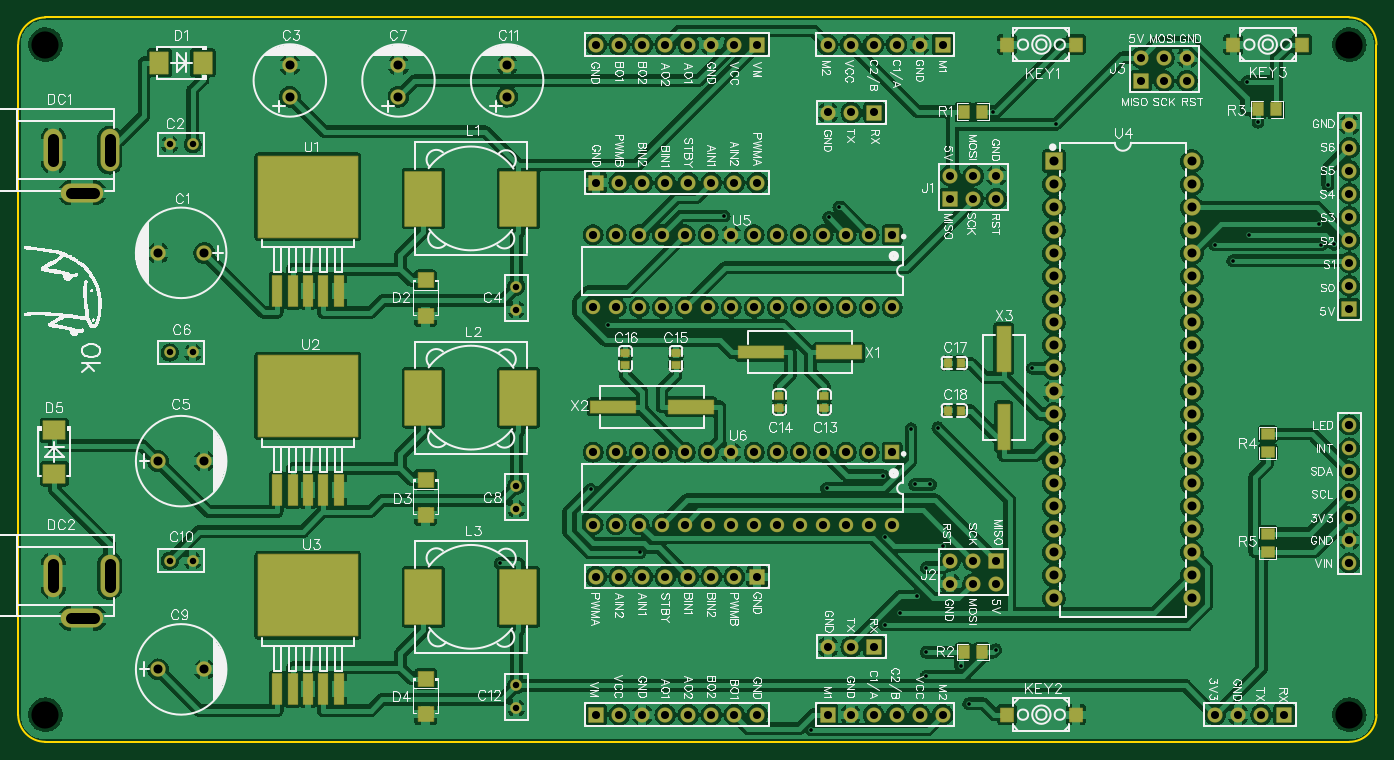
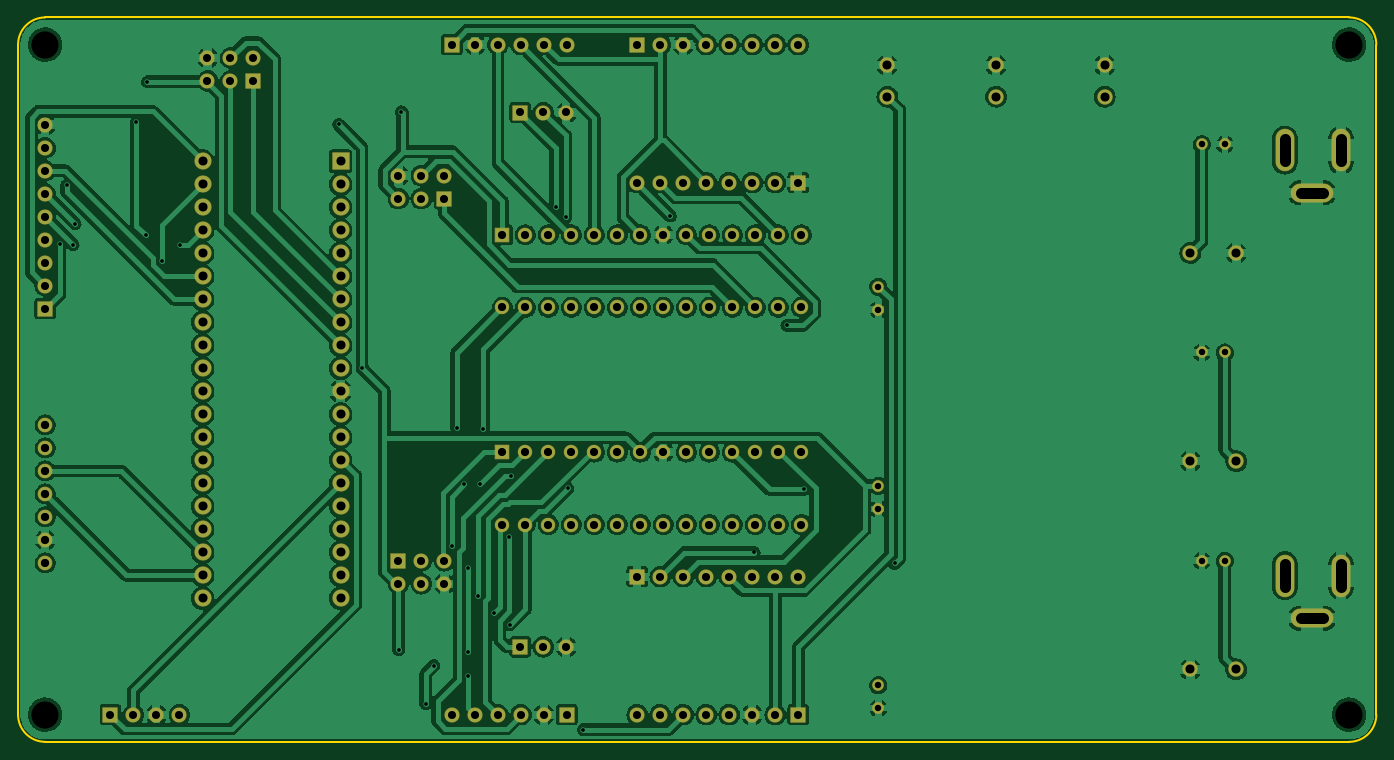
Circuit board: 10 layer files. Board 150.0 x 80.0 mm.
- drill: Drill_NPTH_Through.DRL (293 bytes)
- drill: Drill_PTH_Through.DRL (3725 bytes)
- drill: Drill_PTH_Through_Via.DRL (787 bytes)
- outline: Gerber_BoardOutlineLayer.GKO (770 bytes)
- bottom_copper: Gerber_BottomLayer.GBL (210362 bytes)
- bottom_mask: Gerber_BottomSolderMaskLayer.GBS (6796 bytes)
- top_copper: Gerber_TopLayer.GTL (311897 bytes)
- paste: Gerber_TopPasteMaskLayer.GTP (5082 bytes)
- top_silk: Gerber_TopSilkscreenLayer.GTO (137693 bytes)
- top_mask: Gerber_TopSolderMaskLayer.GTS (9668 bytes)

=== drill: Drill_NPTH_Through.DRL ===
M48
METRIC,LZ,000.000
;FILE_FORMAT=3:3
;TYPE=NON_PLATED
;Layer: NPTH_Through
;EasyEDA v6.5.22, 2022-12-10 21:12:04
;e12cfe8ce6ad4c4799b389a6830ee86a,10
;Gerber Generator version 0.2
;Holesize 1 = 3.000 mm
T01C3.000
%
G05
G90
T01
X003000Y003000
X003000Y077000
X147000Y077000
X147000Y003000
M30

=== drill: Drill_PTH_Through.DRL ===
M48
METRIC,LZ,000.000
;FILE_FORMAT=3:3
;TYPE=PLATED
;Layer: PTH_Through
;EasyEDA v6.5.22, 2022-12-10 21:12:04
;e12cfe8ce6ad4c4799b389a6830ee86a,10
;Gerber Generator version 0.2
;Holesize 1 = 0.712 mm
T01C0.712
;Holesize 2 = 0.889 mm
T02C0.889
;Holesize 3 = 0.901 mm
T03C0.901
;Holesize 4 = 0.915 mm
T04C0.915
;Holesize 5 = 1.000 mm
T05C1.000
;Holesize 6 = 1.200 mm
T06C1.200
%
G05
G90
T01
X016730Y066000
X019270Y066000
X055000Y047730
X055000Y050270
X019270Y043000
X016730Y043000
X055000Y025730
X055000Y028270
X019270Y020000
X016730Y020000
X055000Y003730
X055000Y006270
T02
X139810Y003000
X137270Y003000
X134730Y003000
X132190Y003000
X089380Y077000
X091920Y077000
X094460Y077000
X097000Y077000
X099540Y077000
X102080Y077000
X102080Y003000
X099540Y003000
X097000Y003000
X094460Y003000
X091920Y003000
X089380Y003000
X063840Y003000
X066380Y003000
X068920Y003000
X071460Y003000
X074000Y003000
X076540Y003000
X079080Y003000
X081620Y003000
X081620Y018240
X079080Y018240
X076540Y018240
X074000Y018240
X071460Y018240
X068920Y018240
X066380Y018240
X063840Y018240
X081620Y077000
X079080Y077000
X076540Y077000
X074000Y077000
X071460Y077000
X068920Y077000
X066380Y077000
X063840Y077000
X063840Y061760
X066380Y061760
X068920Y061760
X071460Y061760
X074000Y061760
X076540Y061760
X079080Y061760
X081620Y061760
X108000Y062540
X108000Y060000
X105460Y062540
X105460Y060000
X102920Y062540
X102920Y060000
X102920Y017460
X102920Y020000
X105460Y017460
X105460Y020000
X108000Y017460
X108000Y020000
X129080Y075540
X129080Y073000
X126540Y075540
X126540Y073000
X124000Y075540
X124000Y073000
X147000Y068160
X147000Y065620
X147000Y063080
X147000Y060540
X147000Y058000
X147000Y055460
X147000Y052920
X147000Y050380
X147000Y047840
X089460Y069500
X092000Y069500
X094540Y069500
X089460Y010500
X092000Y010500
X094540Y010500
T03
X096510Y056000
X093970Y056000
X091430Y056000
X088890Y056000
X086350Y056000
X083810Y056000
X081270Y056000
X078730Y056000
X076190Y056000
X073650Y056000
X071110Y056000
X068570Y056000
X066030Y056000
X063490Y056000
X096510Y048000
X093970Y048000
X091430Y048000
X088890Y048000
X086350Y048000
X083810Y048000
X081270Y048000
X078730Y048000
X076190Y048000
X073650Y048000
X071110Y048000
X068570Y048000
X066030Y048000
X063490Y048000
X096510Y032000
X093970Y032000
X091430Y032000
X088890Y032000
X086350Y032000
X083810Y032000
X081270Y032000
X078730Y032000
X076190Y032000
X073650Y032000
X071110Y032000
X068570Y032000
X066030Y032000
X063490Y032000
X096510Y024000
X093970Y024000
X091430Y024000
X088890Y024000
X086350Y024000
X083810Y024000
X081270Y024000
X078730Y024000
X076190Y024000
X073650Y024000
X071110Y024000
X068570Y024000
X066030Y024000
X063490Y024000
T04
X147000Y035000
X147000Y032460
X147000Y029920
X147000Y027380
X147000Y024840
X147000Y022300
X147000Y019760
T05
X020540Y054000
X015460Y054000
X015460Y031000
X020540Y031000
X015460Y008000
X020540Y008000
X030000Y074750
X030000Y071250
X042000Y074750
X042000Y071250
X054000Y074750
X054000Y071250
X114380Y018410
X114380Y023490
X114380Y020950
X114380Y033650
X114380Y043810
X114380Y046350
X114380Y048890
X114380Y051430
X114380Y053970
X114380Y056510
X114380Y059050
X114380Y061590
X114380Y064130
X114380Y041270
X114380Y036190
X114380Y038730
X114380Y031110
X114380Y026030
X114380Y028570
X114380Y015870
X129620Y061590
X129620Y064130
X129620Y059050
X129620Y056510
X129620Y026030
X129620Y028570
X129620Y031110
X129620Y033650
X129620Y023490
X129620Y020950
X129620Y018410
X129620Y015870
X129620Y043810
X129620Y041270
X129620Y038730
X129620Y036190
X129620Y046350
X129620Y048890
X129620Y051430
X129620Y053970
T06
X010100Y064100G85X010100Y066600
X003900Y066600G85X003900Y064100
X005850Y060650G85X008350Y060650
X010100Y017100G85X010100Y019600
X003900Y019600G85X003900Y017100
X005850Y013650G85X008350Y013650
M30

=== drill: Drill_PTH_Through_Via.DRL ===
M48
METRIC,LZ,000.000
;FILE_FORMAT=3:3
;TYPE=PLATED
;Layer: PTH_Through_Via
;EasyEDA v6.5.22, 2022-12-10 21:12:04
;e12cfe8ce6ad4c4799b389a6830ee86a,10
;Gerber Generator version 0.2
;Holesize 1 = 0.400 mm
T01C0.400
%
G05
G90
T01
X053206Y019700
X100267Y007236
X107959Y010183
X136922Y068432
X135907Y055946
X145361Y054945
X114584Y068206
X112008Y041270
X087578Y001358
X095542Y029404
X068698Y020909
X063219Y027881
X077965Y058068
X107677Y069596
X135708Y072891
X100278Y019225
X100278Y009906
X104973Y004219
X104077Y008423
X098612Y034570
X089272Y027981
X095706Y012901
X101563Y034699
X097402Y014197
X144636Y061475
X143697Y057238
X143917Y054917
X132133Y054917
X134127Y053131
X065095Y045996
X089508Y057922
X090630Y059044
X099257Y016062
X095751Y022566
X102100Y021602
X100752Y028422
X098999Y028422
M30

=== outline: Gerber_BoardOutlineLayer.GKO ===
G04 Layer: BoardOutlineLayer*
G04 EasyEDA v6.5.22, 2022-12-10 21:12:04*
G04 e12cfe8ce6ad4c4799b389a6830ee86a,10*
G04 Gerber Generator version 0.2*
G04 Scale: 100 percent, Rotated: No, Reflected: No *
G04 Dimensions in millimeters *
G04 leading zeros omitted , absolute positions ,4 integer and 5 decimal *
%FSLAX45Y45*%
%MOMM*%

%ADD10C,0.2540*%
D10*
X0Y299999D02*
G01*
X0Y7699984D01*
X14699970Y0D02*
G01*
X299999Y0D01*
X14999970Y7699984D02*
G01*
X14999970Y299999D01*
X299999Y7999984D02*
G01*
X14699970Y7999984D01*
G75*
G01*
X14699971Y7999984D02*
G02*
X14999970Y7699985I0J-299999D01*
G75*
G01*
X14999970Y299999D02*
G02*
X14699971Y0I-299999J0D01*
G75*
G01*
X299999Y0D02*
G02*
X0Y299999I0J299999D01*
G75*
G01*
X0Y7699985D02*
G02*
X299999Y7999984I299999J0D01*

%LPD*%
M02*

=== bottom_copper: Gerber_BottomLayer.GBL (210362 bytes, source omitted) ===
=== bottom_mask: Gerber_BottomSolderMaskLayer.GBS (6796 bytes, source omitted) ===
=== top_copper: Gerber_TopLayer.GTL (311897 bytes, source omitted) ===
=== paste: Gerber_TopPasteMaskLayer.GTP ===
G04 Layer: TopPasteMaskLayer*
G04 EasyEDA v6.5.22, 2022-12-10 21:12:04*
G04 e12cfe8ce6ad4c4799b389a6830ee86a,10*
G04 Gerber Generator version 0.2*
G04 Scale: 100 percent, Rotated: No, Reflected: No *
G04 Dimensions in millimeters *
G04 leading zeros omitted , absolute positions ,4 integer and 5 decimal *
%FSLAX45Y45*%
%MOMM*%

%AMMACRO1*21,1,$1,$2,0,0,$3*%
%ADD10R,2.4000X2.0000*%
%ADD11R,2.0000X2.4000*%
%ADD12R,1.7000X1.6000*%
%ADD13R,1.4000X1.5000*%
%ADD14R,4.0000X6.0000*%
%ADD15R,11.0000X9.0000*%
%ADD16MACRO1,1.02X3.3585X0.0000*%
%ADD17R,0.9000X0.8000*%
%ADD18R,0.8000X0.9000*%
%ADD19R,5.0000X1.5000*%
%ADD20R,5.0000X1.3000*%
%ADD21R,1.5000X5.0000*%
%ADD22R,1.3000X5.0000*%

%LPD*%
G36*
X10376001Y7028586D02*
G01*
X10370972Y7023608D01*
X10370972Y6895592D01*
X10376001Y6890613D01*
X10491012Y6890613D01*
X10495991Y6895592D01*
X10495483Y6937603D01*
X10451490Y6937603D01*
X10451490Y6982612D01*
X10496499Y6982612D01*
X10495991Y7023608D01*
X10491012Y7028586D01*
G37*
G36*
X10590987Y7028586D02*
G01*
X10586008Y7023608D01*
X10586516Y6982612D01*
X10630509Y6982612D01*
X10630509Y6937603D01*
X10586008Y6937603D01*
X10586008Y6895592D01*
X10590987Y6890613D01*
X10705998Y6890613D01*
X10710976Y6895592D01*
X10710976Y7023608D01*
X10705998Y7028586D01*
G37*
G36*
X10590987Y1059586D02*
G01*
X10586008Y1054608D01*
X10586516Y1012596D01*
X10630509Y1012596D01*
X10630509Y967587D01*
X10585500Y967587D01*
X10586008Y926592D01*
X10590987Y921613D01*
X10705998Y921613D01*
X10711027Y926592D01*
X10711027Y1054608D01*
X10705998Y1059586D01*
G37*
G36*
X10376001Y1059586D02*
G01*
X10371023Y1054608D01*
X10371023Y926592D01*
X10376001Y921613D01*
X10491012Y921613D01*
X10495991Y926592D01*
X10495483Y967587D01*
X10451490Y967587D01*
X10451490Y1012596D01*
X10495991Y1012596D01*
X10495991Y1054608D01*
X10491012Y1059586D01*
G37*
G36*
X13627201Y7053986D02*
G01*
X13622172Y7049008D01*
X13622172Y6920992D01*
X13627201Y6916013D01*
X13742212Y6916013D01*
X13747191Y6920992D01*
X13746683Y6963003D01*
X13702690Y6963003D01*
X13702690Y7008012D01*
X13747699Y7008012D01*
X13747191Y7049008D01*
X13742212Y7053986D01*
G37*
G36*
X13842187Y7053986D02*
G01*
X13837208Y7049008D01*
X13837716Y7008012D01*
X13881709Y7008012D01*
X13881709Y6963003D01*
X13837208Y6963003D01*
X13837208Y6920992D01*
X13842187Y6916013D01*
X13957198Y6916013D01*
X13962176Y6920992D01*
X13962176Y7049008D01*
X13957198Y7053986D01*
G37*
G36*
X13776960Y3255517D02*
G01*
X13735964Y3255010D01*
X13730986Y3249980D01*
X13730986Y3134969D01*
X13735964Y3129991D01*
X13863980Y3129991D01*
X13868958Y3134969D01*
X13868958Y3249980D01*
X13863980Y3255010D01*
X13821968Y3254502D01*
X13821968Y3210509D01*
X13776960Y3210509D01*
G37*
G36*
X13735964Y3469995D02*
G01*
X13730986Y3464966D01*
X13730986Y3350006D01*
X13735964Y3344976D01*
X13776960Y3345484D01*
X13776960Y3389477D01*
X13821968Y3389477D01*
X13821968Y3344976D01*
X13863980Y3344976D01*
X13868958Y3350006D01*
X13868958Y3464966D01*
X13863980Y3469995D01*
G37*
G36*
X13776960Y2155494D02*
G01*
X13735964Y2154986D01*
X13730986Y2150008D01*
X13730986Y2034997D01*
X13735964Y2029968D01*
X13863980Y2029968D01*
X13868958Y2034997D01*
X13868958Y2150008D01*
X13863980Y2154986D01*
X13821968Y2154478D01*
X13821968Y2110486D01*
X13776960Y2110486D01*
G37*
G36*
X13735964Y2369972D02*
G01*
X13730986Y2364994D01*
X13730986Y2249982D01*
X13735964Y2245004D01*
X13776960Y2245512D01*
X13776960Y2289505D01*
X13821968Y2289505D01*
X13821968Y2245004D01*
X13863980Y2245004D01*
X13868958Y2249982D01*
X13868958Y2364994D01*
X13863980Y2369972D01*
G37*
D10*
G01*
X399999Y2959988D03*
G01*
X399999Y3439972D03*
D11*
G01*
X1559991Y7499985D03*
G01*
X2039975Y7499985D03*
D12*
G01*
X4499990Y4703978D03*
G01*
X4499990Y5095976D03*
G01*
X4499990Y2503982D03*
G01*
X4499990Y2895980D03*
G01*
X4499990Y303987D03*
G01*
X4499990Y695985D03*
D13*
G01*
X10919993Y7699984D03*
G01*
X11679961Y7699984D03*
G01*
X13419988Y7699982D03*
G01*
X14179956Y7699982D03*
D14*
G01*
X4474997Y5999987D03*
G01*
X5524982Y5999987D03*
G01*
X4474997Y3799992D03*
G01*
X5524982Y3799992D03*
G01*
X4474997Y1599996D03*
G01*
X5524982Y1599996D03*
D15*
G01*
X3199993Y6018326D03*
D16*
G01*
X3539994Y4981661D03*
G01*
X3369993Y4981661D03*
G01*
X3199993Y4981661D03*
G01*
X3029993Y4981661D03*
G01*
X2859993Y4981661D03*
D15*
G01*
X3199993Y3818331D03*
D16*
G01*
X3539994Y2781665D03*
G01*
X3369993Y2781665D03*
G01*
X3199993Y2781665D03*
G01*
X3029993Y2781665D03*
G01*
X2859993Y2781665D03*
D15*
G01*
X3199993Y1618335D03*
D16*
G01*
X3539994Y581670D03*
G01*
X3369993Y581670D03*
G01*
X3199993Y581670D03*
G01*
X3029993Y581670D03*
G01*
X2859993Y581670D03*
D17*
G01*
X8902700Y3822854D03*
G01*
X8902700Y3682850D03*
G01*
X8407400Y3822852D03*
G01*
X8407400Y3682847D03*
G01*
X7264400Y4159097D03*
G01*
X7264400Y4299102D03*
G01*
X6705600Y4159097D03*
G01*
X6705600Y4299102D03*
D18*
G01*
X10407802Y4182998D03*
G01*
X10267797Y4182998D03*
G01*
X10407802Y3657600D03*
G01*
X10267797Y3657600D03*
D19*
G01*
X9065996Y4299991D03*
D20*
G01*
X8206003Y4299991D03*
D19*
G01*
X7429982Y3699992D03*
D20*
G01*
X6569989Y3699992D03*
D21*
G01*
X10883900Y4341596D03*
D22*
G01*
X10883900Y3481603D03*
D13*
G01*
X11679961Y299999D03*
G01*
X10919993Y299999D03*
M02*

=== top_silk: Gerber_TopSilkscreenLayer.GTO (137693 bytes, source omitted) ===
=== top_mask: Gerber_TopSolderMaskLayer.GTS (9668 bytes, source omitted) ===
